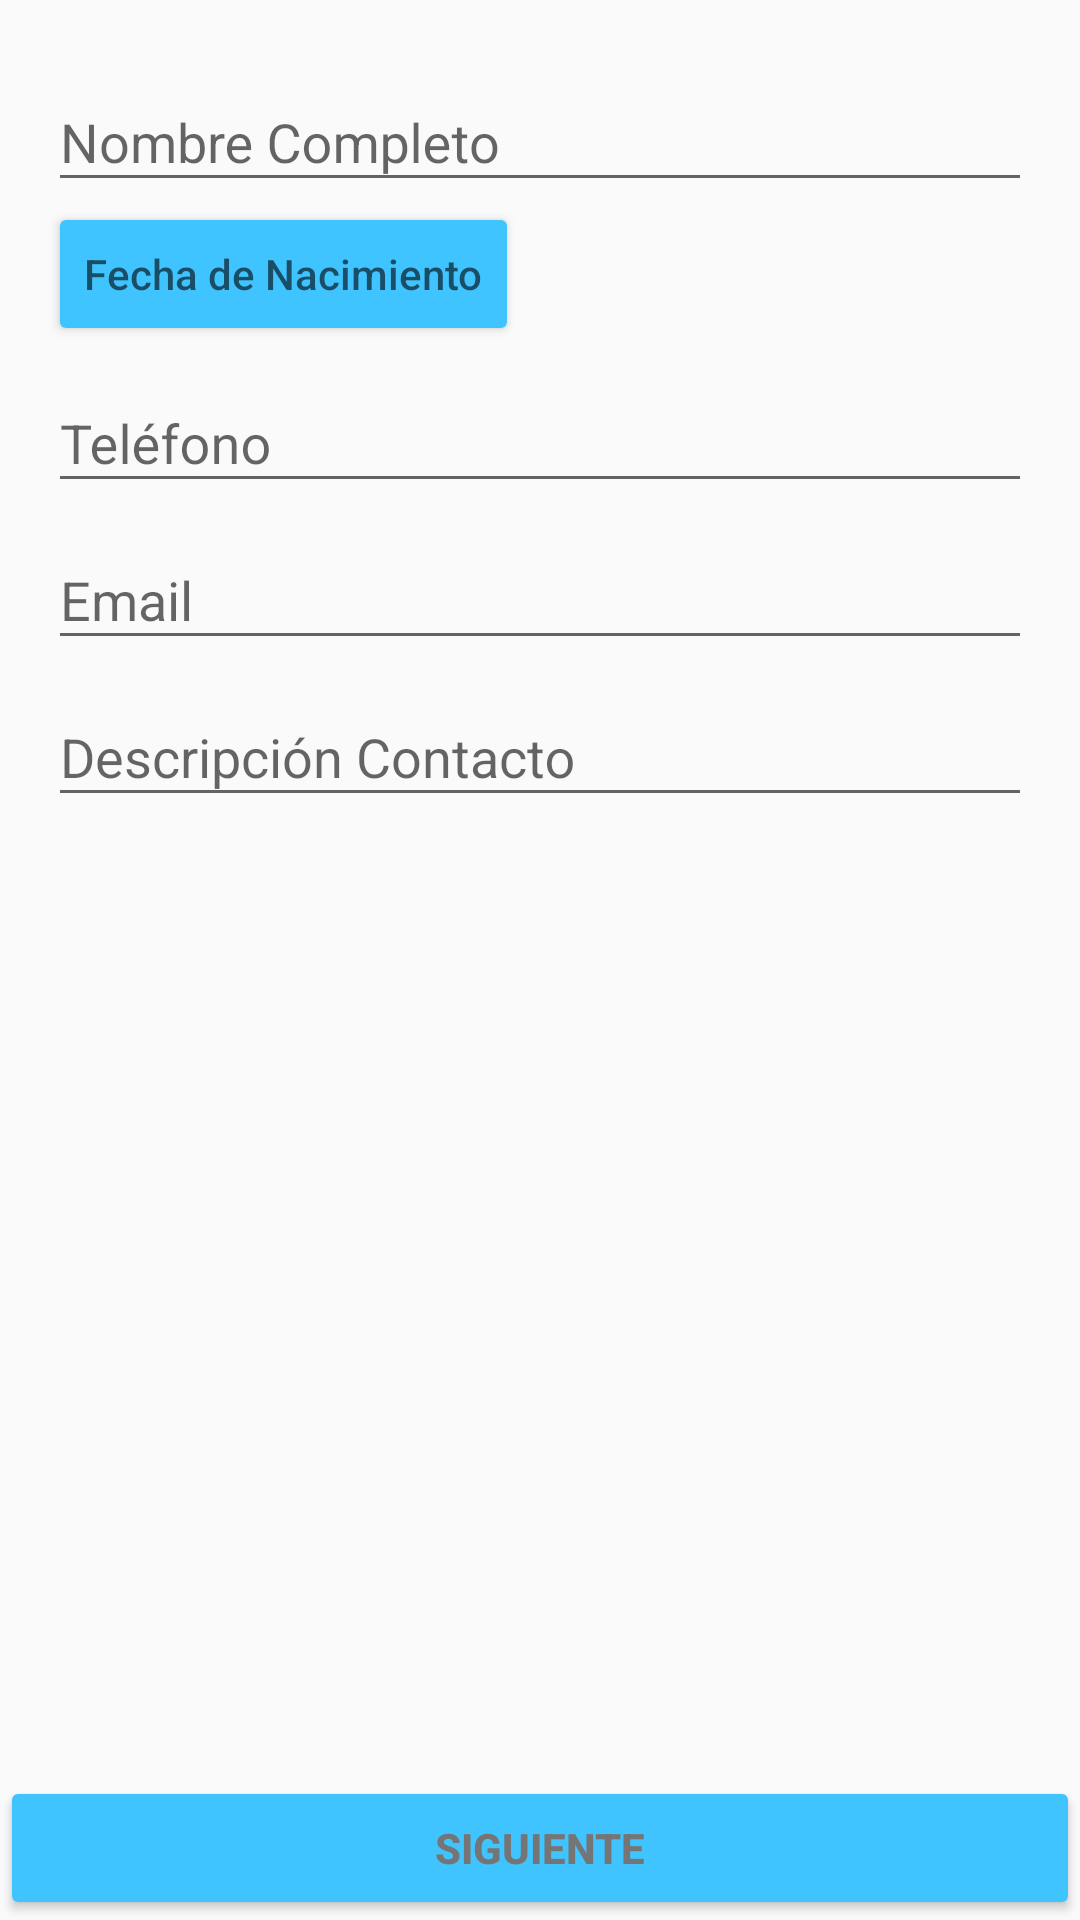

The Android layout XML behind this screen, and the referenced resources:
<!-- AndroidManifest.xml: application theme AppTheme -->
<!-- res/layout/activity_main.xml -->
<?xml version="1.0" encoding="utf-8"?>
<RelativeLayout xmlns:android="http://schemas.android.com/apk/res/android"
    xmlns:tools="http://schemas.android.com/tools"
    android:id="@+id/activity_main"
    android:layout_width="match_parent"
    android:layout_height="match_parent"
    android:layout_marginTop="5dp"
    android:gravity="center_horizontal"
    android:orientation="vertical"
    tools:context=".MainActivity">

    <LinearLayout
        android:id="@+id/linear_layout_form"
        android:layout_width="match_parent"
        android:layout_height="wrap_content"
        android:orientation="vertical"
        android:paddingLeft="16dp"
        android:paddingRight="16dp"
        android:paddingTop="15dp"
        android:layout_alignParentTop="true"
        android:layout_alignParentStart="true">

        <android.support.design.widget.TextInputLayout
            android:id="@+id/text_input_layout_name"
            android:layout_width="match_parent"
            android:layout_height="wrap_content"
            android:hint="@string/full_name"
            android:layout_gravity="center_vertical">

            <android.support.design.widget.TextInputEditText
                android:id="@+id/editTextName"
                android:layout_width="match_parent"
                android:layout_height="wrap_content"
                android:inputType="textPersonName"/>

        </android.support.design.widget.TextInputLayout>


        <Button
            android:id="@+id/button_date"
            android:layout_width="wrap_content"
            android:layout_height="wrap_content"
            android:hint="@string/text_picker"
            android:theme="@style/ButtonPicker" />

        <android.support.design.widget.TextInputLayout
            android:id="@+id/text_input_layout_phone"
            android:layout_width="match_parent"
            android:layout_height="wrap_content"
            android:hint="@string/phone">

            <android.support.design.widget.TextInputEditText
                android:id="@+id/editTextPhone"
                android:layout_width="match_parent"
                android:layout_height="wrap_content"
                android:inputType="phone"/>

        </android.support.design.widget.TextInputLayout>

        <android.support.design.widget.TextInputLayout
            android:id="@+id/text_input_layout_email"
            android:layout_width="match_parent"
            android:layout_height="wrap_content"
            android:hint="@string/email">

            <android.support.design.widget.TextInputEditText
                android:id="@+id/editTextEmail"
                android:layout_width="match_parent"
                android:layout_height="wrap_content"
                android:inputType="textEmailAddress"/>

        </android.support.design.widget.TextInputLayout>

        <android.support.design.widget.TextInputLayout
            android:id="@+id/text_input_layout_description"
            android:layout_width="match_parent"
            android:layout_height="wrap_content"
            android:hint="@string/description">

            <android.support.design.widget.TextInputEditText
                android:id="@+id/editTextDescription"
                android:layout_width="match_parent"
                android:layout_height="wrap_content"
                android:inputType="textLongMessage"/>

        </android.support.design.widget.TextInputLayout>


    </LinearLayout>

    <LinearLayout
        android:layout_width="match_parent"
        android:layout_height="wrap_content"
        android:layout_alignParentBottom="true">

        <Button
            android:id="@+id/button_next"
            android:layout_width="match_parent"
            android:layout_height="wrap_content"
            android:layout_gravity="center_vertical"
            android:textStyle="bold"
            android:textColor="@color/secondary_text"
            android:elevation="2dp"
            android:text="@string/button_next"
            android:theme="@style/ButtonPrimary"
            android:onClick="actionNext"/>

    </LinearLayout>

</RelativeLayout>
<!-- resources referenced by this layout -->
<resources>
  <color name="secondary_text">#757575</color>
  <string name="button_next">Siguiente</string>
  <string name="description">Descripción Contacto</string>
  <string name="email">Email</string>
  <string name="full_name">Nombre Completo</string>
  <string name="phone">Teléfono</string>
  <string name="text_picker">Fecha de Nacimiento</string>
  <style name="ButtonPicker" parent="Theme.AppCompat.Light">
          <item name="colorControlHighlight">@color/button_picker</item>
          <item name="colorButtonNormal">@color/button_picker_hint</item>
      </style>
  <style name="ButtonPrimary" parent="Theme.AppCompat.Light">
          <item name="colorControlHighlight">@color/primary</item>
          <item name="colorButtonNormal">@color/button_picker_hint</item>
      </style>
  <style name="AppTheme" parent="Theme.AppCompat.Light.DarkActionBar">
          
          <item name="colorPrimary">@color/primary</item>
          <item name="colorPrimaryDark">@color/primary_dark</item>
          <item name="colorAccent">@color/accent</item>
      </style>
  <color name="button_picker">#90caf9</color>
  <color name="button_picker_hint">#40c4ff</color>
  <color name="primary">#03A9F4</color>
  <color name="primary_dark">#0288D1</color>
  <color name="accent">#00BCD4</color>
</resources>
